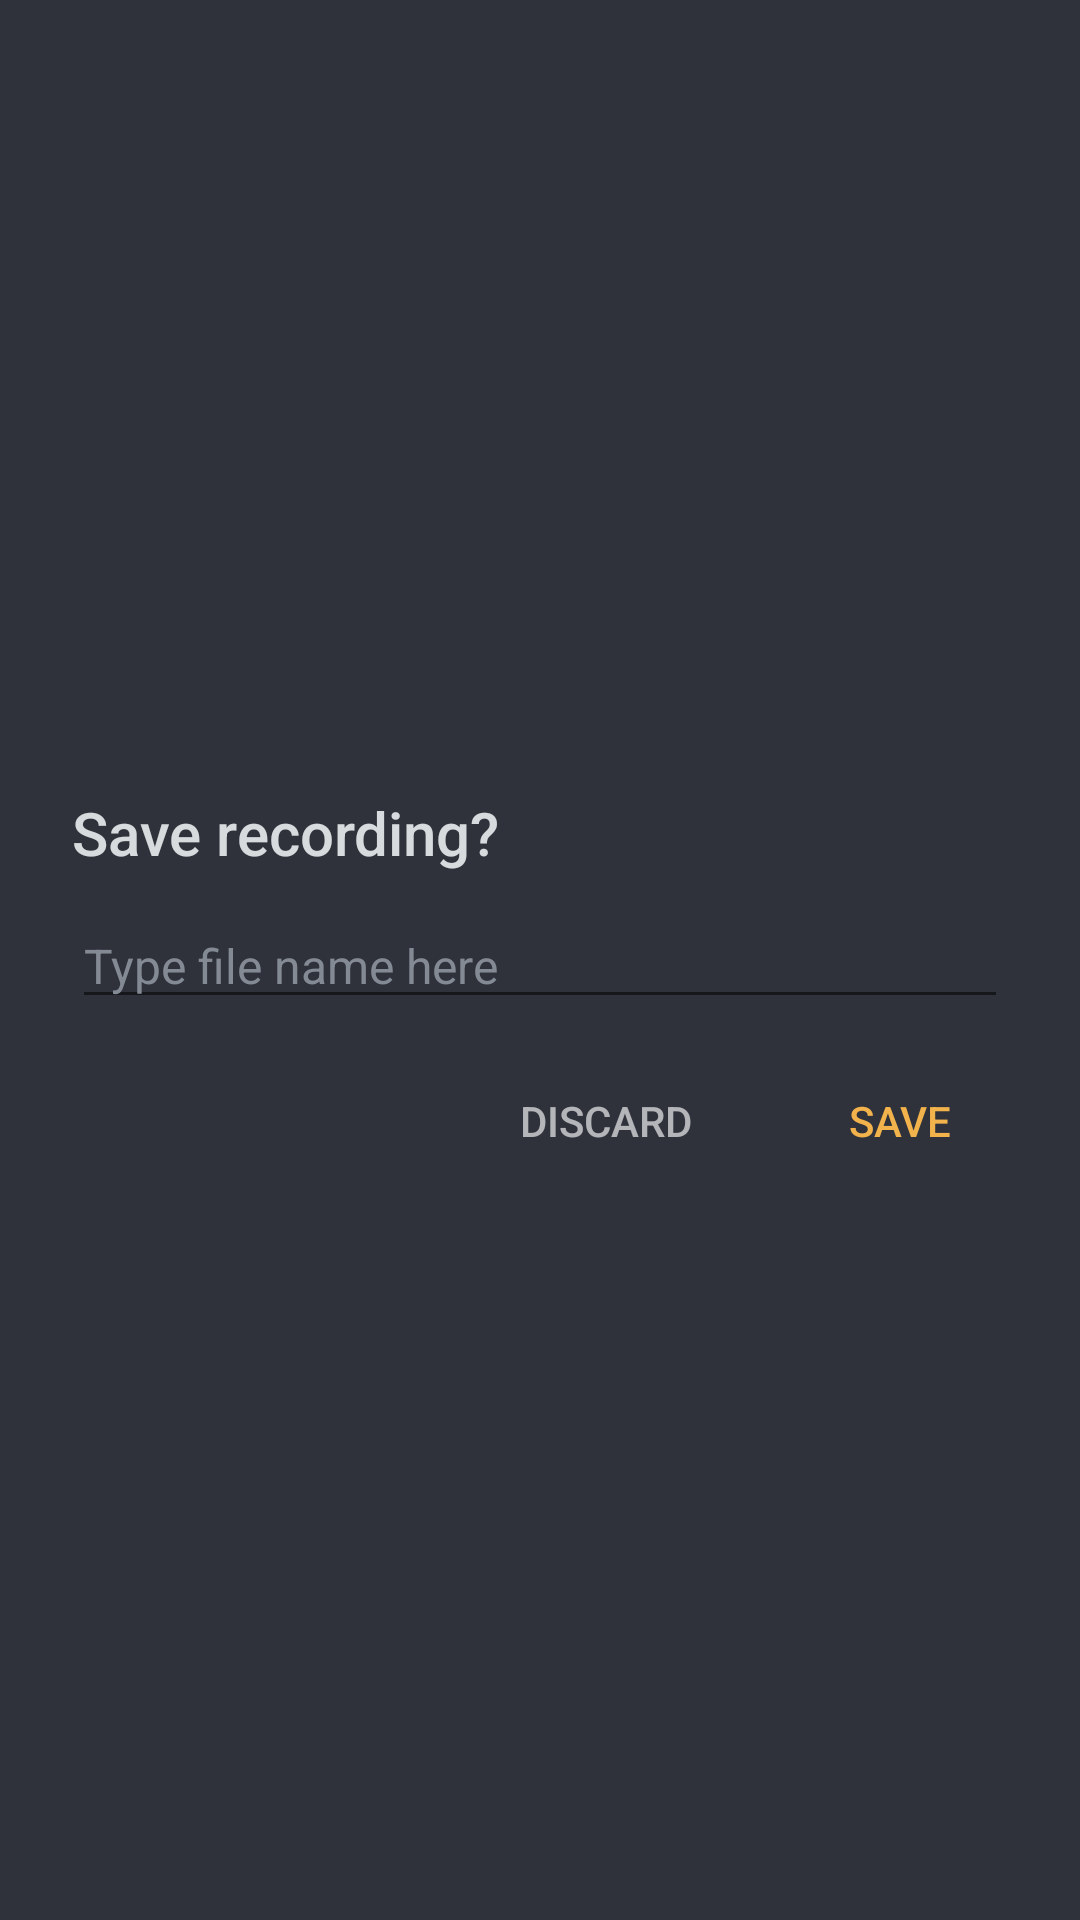

Layout XML and referenced resources for this Android screen:
<!-- AndroidManifest.xml: fallback theme Theme.MaterialComponents.DayNight.NoActionBar -->
<!-- res/layout/save_dialog.xml -->
<?xml version="1.0" encoding="utf-8"?>
<LinearLayout xmlns:android="http://schemas.android.com/apk/res/android"
    android:id="@+id/fm_recording_layout"
    android:layout_width="match_parent"
    android:layout_height="wrap_content"
    android:background="@color/fm_surface_card"
    android:gravity="center"
    android:orientation="vertical" >

    <LinearLayout
        android:layout_width="match_parent"
        android:layout_height="wrap_content"
        android:gravity="center"
        android:orientation="vertical"
        android:padding="24dip" >

        <TextView
            android:id="@+id/save_dialog_title"
            android:layout_width="match_parent"
            android:layout_height="wrap_content"
            android:alpha="0.90"
            android:fontFamily="sans-serif-medium"
            android:text="@string/save_dialog_title"
            android:textColor="@color/text_primary"
            android:textSize="20sp" />

        <EditText
            android:id="@+id/save_dialog_edittext"
            android:layout_width="match_parent"
            android:layout_height="wrap_content"
            android:alpha="0.90"
            android:fontFamily="sans-serif"
            android:hint="@string/edit_recording_name_hint"
            android:maxLength="80"
            android:paddingTop="20dip"
            android:singleLine="true"
            android:textColor="@color/text_primary"
            android:textColorHint="@color/text_muted"
            android:textSize="16sp" />
    </LinearLayout>

    <LinearLayout
        android:layout_width="match_parent"
        android:layout_height="36dip"
        android:gravity="right"
        android:orientation="horizontal"
        android:paddingBottom="16dip"
        android:paddingRight="16dip" >

        <Button
            android:id="@+id/save_dialog_button_discard"
            android:layout_width="wrap_content"
            android:layout_height="match_parent"
            android:layout_marginEnd="5dip"
            android:alpha="0.70"
            android:background="?android:selectableItemBackground"
            android:fontFamily="sans-serif-medium"
            android:text="@string/btn_discard_recording"
            android:textColor="@color/text_primary"
            android:textSize="14sp" />

        <Button
            android:id="@+id/save_dialog_button_save"
            android:layout_width="wrap_content"
            android:layout_height="match_parent"
            android:layout_marginStart="5dip"
            android:alpha="1"
            android:background="?android:selectableItemBackground"
            android:fontFamily="sans-serif-medium"
            android:text="@string/btn_save_recording"
            android:textColor="@color/fm_amber"
            android:textSize="14sp" />
    </LinearLayout>

</LinearLayout>
<!-- resources referenced by this layout -->
<resources>
  <color name="fm_amber">#F2B24C</color>
  <color name="fm_surface_card">#2F323A</color>
  <color name="text_muted">#8E949E</color>
  <color name="text_primary">#ECEEF1</color>
  <string name="btn_discard_recording">Discard</string>
  <string name="btn_save_recording">Save</string>
  <string name="edit_recording_name_hint">Type file name here</string>
  <string name="save_dialog_title">Save recording?</string>
</resources>
